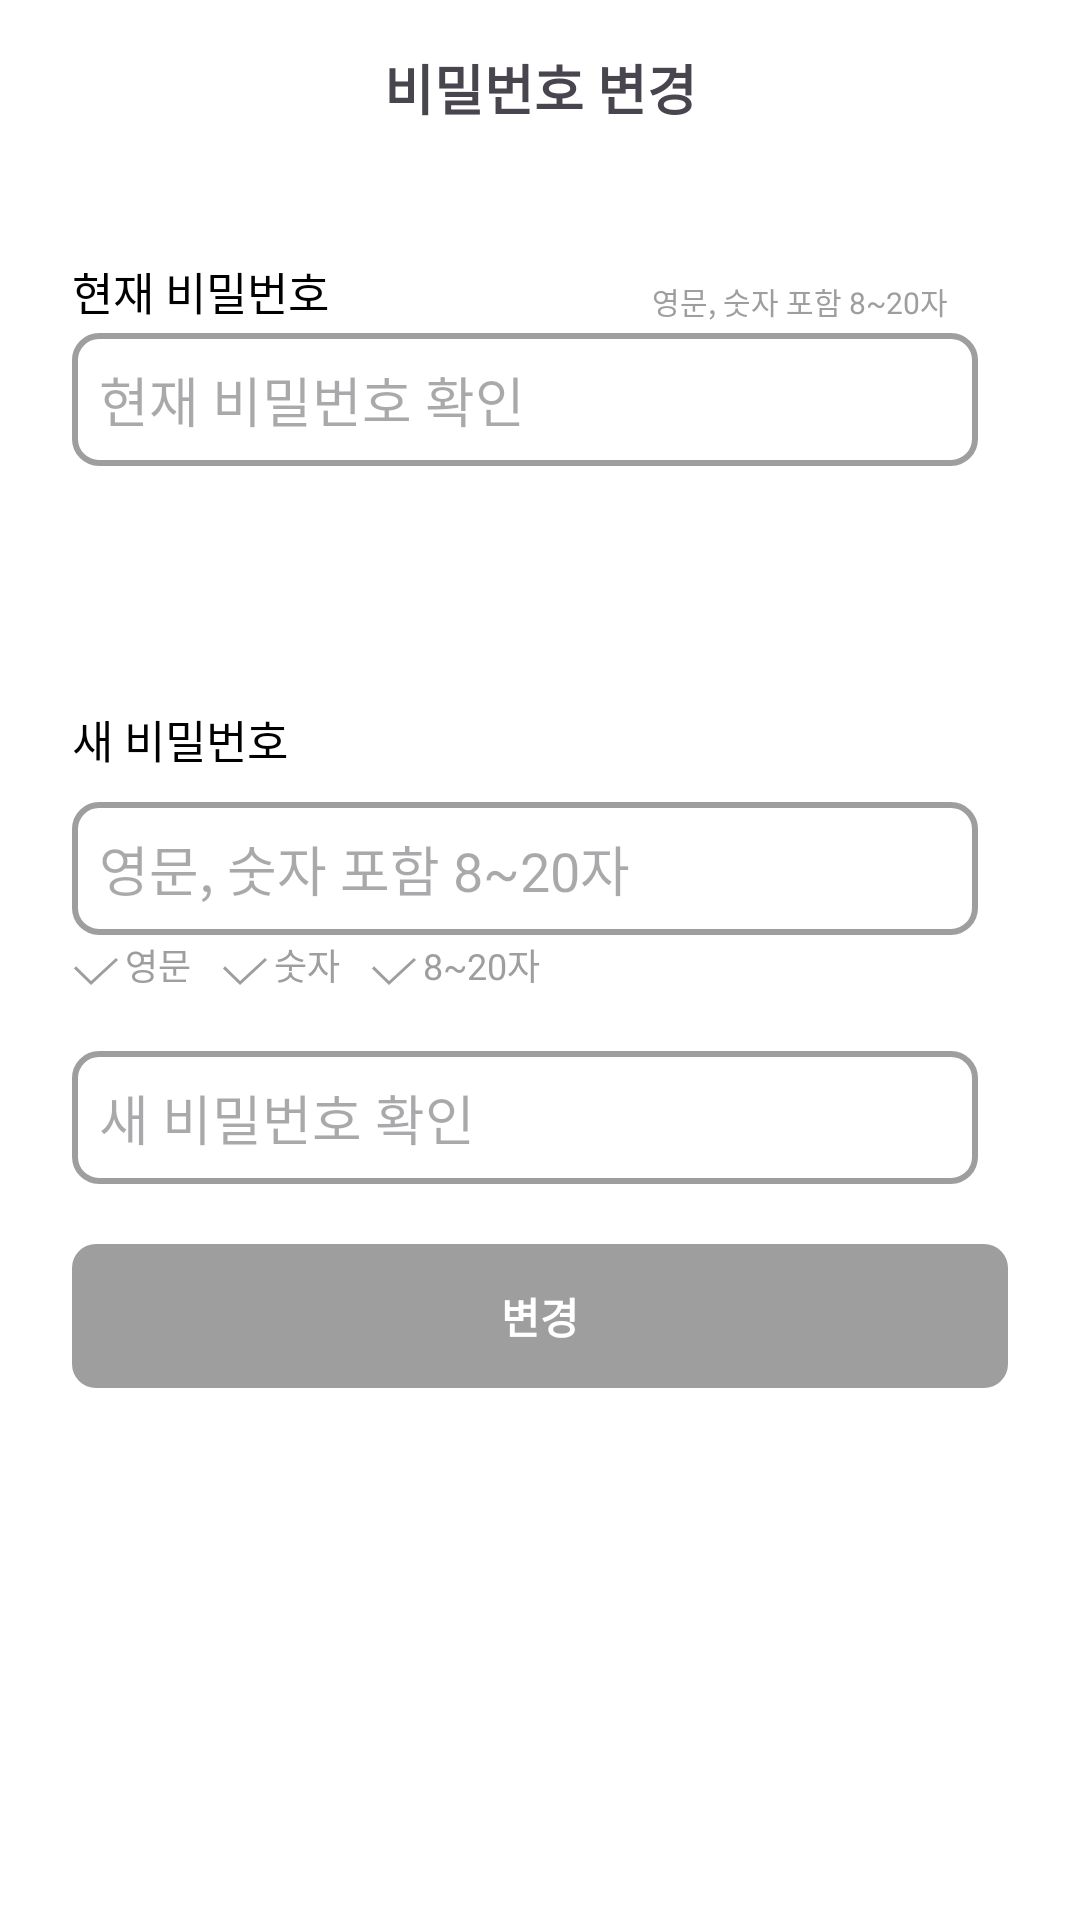

Produce the Android XML layout that renders to this screen, including the resource entries it uses.
<!-- AndroidManifest.xml: application theme Theme.Appsolve_FE -->
<!-- res/layout/activity_password_edit.xml -->
<?xml version="1.0" encoding="utf-8"?>
<androidx.constraintlayout.widget.ConstraintLayout xmlns:android="http://schemas.android.com/apk/res/android"
    xmlns:app="http://schemas.android.com/apk/res-auto"
    xmlns:tools="http://schemas.android.com/tools"
    android:id="@+id/main"
    android:layout_width="match_parent"
    android:layout_height="match_parent"
    android:background="@color/white"
    tools:context=".PasswordEditActivity">

    <LinearLayout
        android:layout_width="match_parent"
        android:layout_height="wrap_content"
        android:orientation="vertical"
        tools:ignore="MissingConstraints">

        <LinearLayout
            android:layout_width="match_parent"
            android:layout_height="wrap_content"
            android:orientation="horizontal"
            android:padding="16dp"
            android:gravity="center">

            <ImageView
                android:id="@+id/backBtn"
                android:layout_width="24dp"
                android:layout_height="24dp"
                android:layout_marginLeft="15dp"
                android:src="@drawable/back"/>

            <TextView
                android:layout_width="330dp"
                android:layout_height="match_parent"
                android:text="비밀번호 변경"
                android:textSize="18sp"
                android:textStyle="bold"
                android:gravity="center"/>

            <ImageView
                android:id="@+id/closeBtn"
                android:layout_width="24dp"
                android:layout_height="24dp"
                android:layout_marginRight="15dp"
                android:src="@drawable/xbtn"/>
        </LinearLayout>

        <LinearLayout
            android:layout_width="match_parent"
            android:layout_height="wrap_content"
            android:orientation="vertical"
            android:layout_marginTop="30dp"
            android:paddingHorizontal="24dp">

            <RelativeLayout
                android:layout_width="wrap_content"
                android:layout_height="wrap_content">

                <TextView
                    android:layout_width="wrap_content"
                    android:layout_height="wrap_content"
                    android:text="현재 비밀번호"
                    android:textSize="15sp"
                    android:textColor="@color/black"/>

                <TextView
                    android:layout_width="wrap_content"
                    android:layout_height="wrap_content"
                    android:text="영문, 숫자 포함 8~20자"
                    android:textSize="10sp"
                    android:layout_marginTop="7dp"
                    android:layout_marginRight="20dp"
                    android:textColor="@color/gray_9E9E9E"
                    android:layout_alignParentRight="true"/>

            </RelativeLayout>

            <EditText
                android:layout_width="match_parent"
                android:layout_height="wrap_content"
                android:hint="현재 비밀번호 확인"
                android:padding="9dp"
                android:inputType="textPassword"
                android:layout_marginTop="3dp"
                android:layout_marginRight="10dp"
                android:background="@drawable/rounded_edittext_background"/>

            <TextView
                android:layout_width="wrap_content"
                android:layout_height="wrap_content"
                android:text="새 비밀번호"
                android:textSize="15sp"
                android:layout_marginTop="80dp"
                android:textColor="@color/black"/>

            <EditText
                android:id="@+id/etpassword1"
                android:layout_width="match_parent"
                android:layout_height="wrap_content"
                android:hint="영문, 숫자 포함 8~20자"
                android:padding="9dp"
                android:inputType="textPassword"
                android:layout_marginTop="10dp"
                android:layout_marginRight="10dp"
                android:background="@drawable/rounded_edittext_background"/>

            <LinearLayout
                android:layout_width="match_parent"
                android:layout_height="wrap_content"
                android:orientation="horizontal"
                android:layout_marginTop="1dp">

                <ImageView
                    android:id="@+id/check1"
                    android:layout_width="wrap_content"
                    android:layout_height="wrap_content"
                    android:layout_marginTop="6dp"
                    android:src="@drawable/check"/>

                <TextView
                    android:id="@+id/enCheck"
                    android:layout_width="wrap_content"
                    android:layout_height="wrap_content"
                    android:text="영문"
                    android:layout_marginLeft="1.5dp"
                    android:textSize="12sp"
                    android:textColor="@color/gray_9E9E9E"/>

                <ImageView
                    android:id="@+id/check2"
                    android:layout_width="wrap_content"
                    android:layout_height="wrap_content"
                    android:layout_marginTop="6dp"
                    android:layout_marginLeft="10dp"
                    android:src="@drawable/check"/>

                <TextView
                    android:id="@+id/numCheck"
                    android:layout_width="wrap_content"
                    android:layout_height="wrap_content"
                    android:text="숫자"
                    android:textSize="12sp"
                    android:layout_marginLeft="1.5dp"
                    android:textColor="@color/gray_9E9E9E"/>

                <ImageView
                    android:id="@+id/check3"
                    android:layout_width="wrap_content"
                    android:layout_height="wrap_content"
                    android:layout_marginTop="6dp"
                    android:layout_marginLeft="10dp"
                    android:src="@drawable/check"/>

                <TextView
                    android:id="@+id/countCheck"
                    android:layout_width="wrap_content"
                    android:layout_height="wrap_content"
                    android:text="8~20자"
                    android:textSize="12sp"
                    android:layout_marginLeft="1.5dp"
                    android:textColor="@color/gray_9E9E9E"/>
            </LinearLayout>

            <EditText
                android:id="@+id/etpassword2"
                android:layout_width="match_parent"
                android:layout_height="wrap_content"
                android:hint="새 비밀번호 확인"
                android:padding="9dp"
                android:inputType="textPassword"
                android:layout_marginTop="20dp"
                android:layout_marginRight="10dp"
                android:background="@drawable/rounded_edittext_background"/>

            <TextView
                android:id="@+id/passwordErrorText"
                android:layout_width="match_parent"
                android:layout_height="wrap_content"
                android:text="비밀번호가 일치하지 않습니다. 다시 입력해주세요."
                android:textColor="@color/red"
                android:textSize="12sp"
                android:visibility="gone"
                android:layout_marginTop="6dp"/>


            <Button
                android:id="@+id/passwordBtnNext"
                android:layout_width="match_parent"
                android:layout_height="wrap_content"
                android:text="변경"
                android:textColor="@color/white"
                android:background="@drawable/rounded_nextbtn_selector"
                android:textStyle="bold"
                android:padding="11dp"
                android:enabled="false"
                android:layout_marginTop="20dp"/>


        </LinearLayout>

    </LinearLayout>

</androidx.constraintlayout.widget.ConstraintLayout>
<!-- resources referenced by this layout -->
<resources>
  <color name="black">#FF000000</color>
  <color name="gray_9E9E9E">#9E9E9E</color>
  <color name="red">#FF4D4D</color>
  <color name="white">#FFFFFFFF</color>
  <!-- drawable back (drawable) -->
  <vector xmlns:android="http://schemas.android.com/apk/res/android"
      android:width="16dp"
      android:height="27dp"
      android:viewportWidth="16"
      android:viewportHeight="27">
      <path
          android:pathData="M14,1.5L2,13.5L13.5,25"
          android:strokeWidth="2.5"
          android:fillColor="#00000000"
          android:strokeColor="#000000"
          android:strokeLineCap="round"/>
  </vector>
  <!-- drawable check (drawable) -->
  <vector xmlns:android="http://schemas.android.com/apk/res/android"
      android:width="16dp"
      android:height="10dp"
      android:viewportWidth="16"
      android:viewportHeight="10">
      <path
          android:strokeWidth="1"
          android:pathData="M1,3.8L6.353,9L15,1"
          android:fillColor="#00000000"
          android:strokeColor="#9E9E9E"/>
  
  </vector>
  <!-- drawable rounded_edittext_background (drawable) -->
  <?xml version="1.0" encoding="utf-8"?>
  <shape xmlns:android="http://schemas.android.com/apk/res/android">
      <solid android:color="@color/white"/>
      <corners android:radius="8dp"/>
      <stroke
          android:width="2dp"
          android:color="@color/gray_9E9E9E"/>
  </shape>
  <!-- drawable rounded_nextbtn_selector (drawable) -->
  <?xml version="1.0" encoding="utf-8"?>
  <selector xmlns:android="http://schemas.android.com/apk/res/android">
  
      <item android:state_enabled="true">
          <shape>
              <solid android:color="@color/purple"/>
              <corners android:radius="8dp"/>
          </shape>
      </item>
  
      <item android:state_enabled="false">
          <shape>
              <solid android:color="@color/gray_9E9E9E"/>
              <corners android:radius="8dp"/>
          </shape>
      </item>
  </selector>
  <!-- drawable xbtn (drawable) -->
  <vector xmlns:android="http://schemas.android.com/apk/res/android"
      android:width="26dp"
      android:height="26dp"
      android:viewportWidth="26"
      android:viewportHeight="26">
  
    <path
        android:pathData="M2,2L24,24"
        android:strokeWidth="2.5"
        android:fillColor="#00000000"
        android:strokeColor="#BBBBBB"
        android:strokeLineCap="round"/>
    <path
        android:pathData="M2,24L24,2"
        android:strokeWidth="2.5"
        android:fillColor="#00000000"
        android:strokeColor="#BBBBBB"
        android:strokeLineCap="round"/>
  </vector>
  <style name="Theme.Appsolve_FE" parent="Base.Theme.Appsolve_FE" />
  <color name="purple">#7158FF</color>
  <style name="Base.Theme.Appsolve_FE" parent="Theme.Material3.DayNight.NoActionBar">
          
          
      </style>
</resources>
